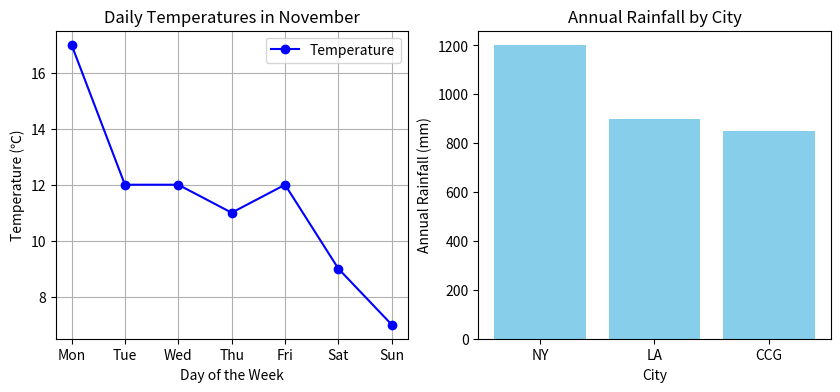

This chart was generated by the following Python code:
### 파이썬 데이터 시각화 예제 ###

# 라인 차트 생성
# : 시간의 경과에 따른 데이터의 변화를 보여주는 예제
# > 일주일 간의 온도 변화를 나타내는 차트

import matplotlib.pyplot as plt;

# 1행 2열의 subplot 구성
# : 각각의 축(ax1, ax2)를 반환
fig, (ax1, ax2) = plt.subplots(1, 2, figsize=(10, 4))

# 데이터 #
# 1. 요일별 기온 변화 그래프 (라인 그래프)
weeks = ['Mon', 'Tue', 'Wed', 'Thu', 'Fri', 'Sat', 'Sun']
temperature = [17, 12, 12, 11, 12, 9, 7]

ax1.plot(weeks, temperature, marker='o', color='blue', label='Temperature')
ax1.set_xlabel('Day of the Week')

# Windows 이모지 활용: 시작버튼 + .(마침표)
ax1.set_ylabel('Temperature (℃)')
ax1.set_title('Daily Temperatures in November')
ax1.grid(True) # 격자선 추가
ax1.legend() # 범례 추가


# 2. 도시별 강수량 비교 그래프 (막대 그래프)
cities = ['NY', 'LA', 'CCG']
rainfall = [1200, 900, 850]

ax2.bar(cities, rainfall, color='skyblue')
ax2.set_xlabel('City')
ax2.set_ylabel('Annual Rainfall (mm)')
ax2.set_title('Annual Rainfall by City')

plt.show()